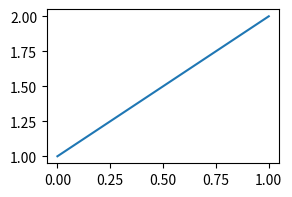

The script that saved this image:
# Saving with an unknown extension or format, and to a directory that does not exist.
import matplotlib.pyplot as plt

fig, ax = plt.subplots(figsize=(3, 2))
ax.plot([1, 2])
for name, kw in [("plot.xyz", {}), ("plot", {"format": "docx"}), ("missing_dir/plot.png", {})]:
    try:
        fig.savefig(name, **kw)
        print(name, "saved")
    except (ValueError, FileNotFoundError) as err:
        print(name, type(err).__name__, str(err)[:90])
fig.savefig("plot")
fig.savefig("plot.jpeg")
print("default name saved")
